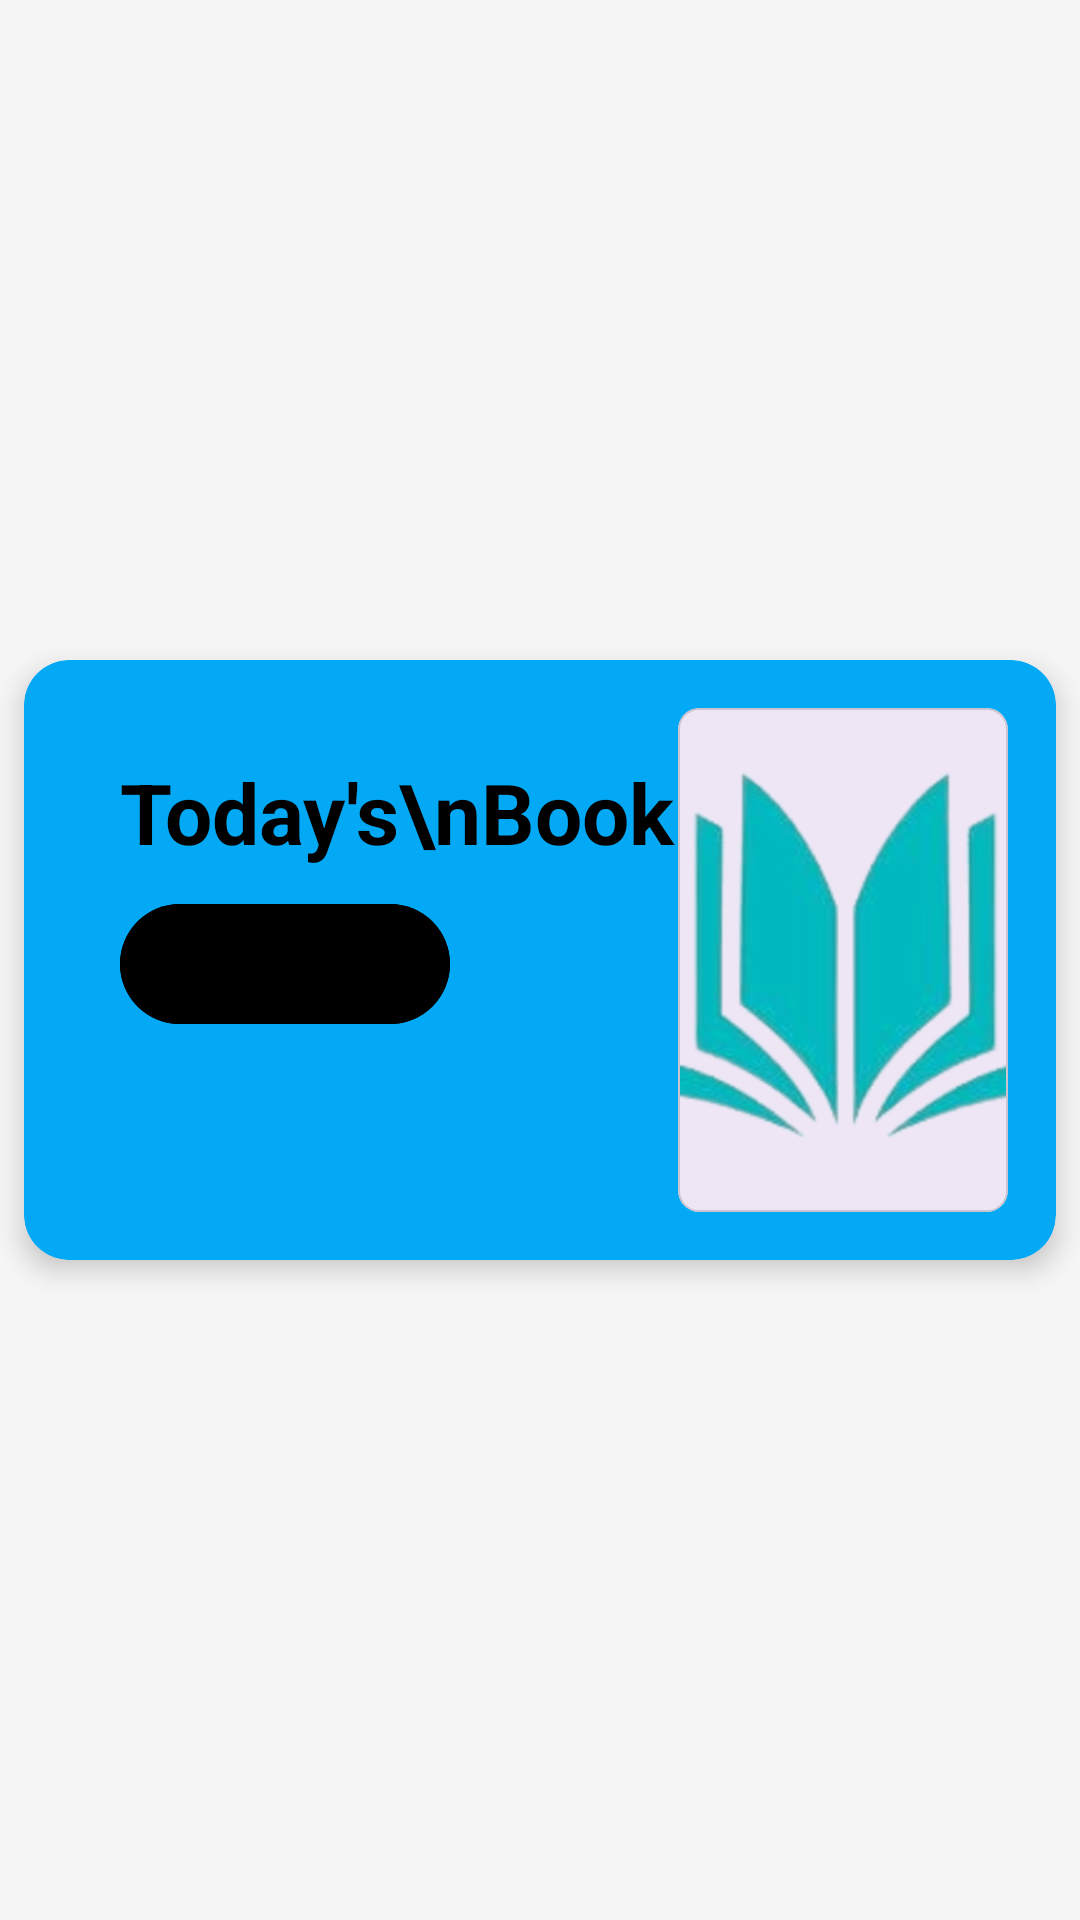

Android layout source for this screen:
<!-- AndroidManifest.xml: application theme Theme.LearnSource -->
<!-- res/layout/homenesteditem.xml -->
<?xml version="1.0" encoding="utf-8"?>
<androidx.constraintlayout.widget.ConstraintLayout xmlns:android="http://schemas.android.com/apk/res/android"
    xmlns:app="http://schemas.android.com/apk/res-auto"
    android:layout_width="match_parent"
    android:layout_height="wrap_content">

    <androidx.cardview.widget.CardView
        android:layout_width="match_parent"
        android:layout_height="200dp"
        android:layout_margin="8dp"
        app:cardBackgroundColor="@color/blue"
        app:cardCornerRadius="15dp"
        app:cardElevation="5dp"
        app:layout_constraintBottom_toBottomOf="parent"
        app:layout_constraintEnd_toEndOf="parent"
        app:layout_constraintHorizontal_bias="0.5"
        app:layout_constraintStart_toStartOf="parent"
        app:layout_constraintTop_toTopOf="parent"
        app:layout_constraintVertical_bias="0.5">

        <androidx.constraintlayout.widget.ConstraintLayout
            android:layout_width="match_parent"
            android:layout_height="match_parent">

            <com.google.android.material.card.MaterialCardView
                android:id="@+id/cardView"
                android:layout_width="110dp"
                android:layout_height="0dp"
                android:layout_marginTop="16dp"
                android:layout_marginEnd="16dp"
                android:transitionName="BookTrans"
                android:layout_marginBottom="16dp"
                app:cardCornerRadius="7dp"
                app:layout_constraintBottom_toBottomOf="parent"
                app:layout_constraintEnd_toEndOf="parent"
                app:layout_constraintTop_toTopOf="parent"
                app:layout_constraintVertical_bias="0.5"
                app:strokeWidth="0.5dp">

                <androidx.constraintlayout.widget.ConstraintLayout
                    android:layout_width="match_parent"
                    android:layout_height="match_parent">


                    <ImageView
                        android:id="@+id/imageView"
                        android:layout_width="match_parent"
                        android:layout_height="match_parent"
                        android:scaleType="centerCrop"

                        app:layout_constraintBottom_toBottomOf="parent"
                        app:layout_constraintEnd_toEndOf="parent"
                        app:layout_constraintHorizontal_bias="0.5"
                        app:layout_constraintStart_toStartOf="parent"
                        app:layout_constraintTop_toTopOf="parent"
                        app:layout_constraintVertical_bias="0.5"
                        app:srcCompat="@drawable/logo" />

                    <View
                        android:id="@+id/view"
                        android:layout_width="20dp"
                        android:layout_height="wrap_content"
                        android:background="@drawable/bookhandle"
                        app:layout_constraintBottom_toBottomOf="parent"
                        app:layout_constraintStart_toStartOf="parent"
                        app:layout_constraintTop_toTopOf="parent"
                        app:layout_constraintVertical_bias="0.5" />
                </androidx.constraintlayout.widget.ConstraintLayout>
            </com.google.android.material.card.MaterialCardView>

            <TextView
                android:id="@+id/textView"
                android:layout_width="wrap_content"
                android:layout_height="wrap_content"
                android:layout_marginStart="32dp"
                android:layout_marginTop="32dp"
                android:lineHeight="40dp"
                android:text="Today's\nBook"
                android:textColor="@color/black"
                android:textSize="28sp"
                android:textStyle="bold"
                app:layout_constraintStart_toStartOf="parent"
                app:layout_constraintTop_toTopOf="parent" />

            <com.google.android.material.button.MaterialButton
                android:id="@+id/mReadBookBtn"
                style="@style/Widget.Material3.Button.Icon"
                android:layout_width="wrap_content"
                android:layout_height="wrap_content"
                android:layout_marginTop="8dp"
                android:backgroundTint="@color/black"
                android:paddingEnd="12dp"
                android:text="read book"
                app:icon="@drawable/next"
                app:iconGravity="end"
                app:iconSize="10dp"
                app:layout_constraintStart_toStartOf="@+id/textView"
                app:layout_constraintTop_toBottomOf="@+id/textView" />
        </androidx.constraintlayout.widget.ConstraintLayout>
    </androidx.cardview.widget.CardView>

</androidx.constraintlayout.widget.ConstraintLayout>
<!-- resources referenced by this layout -->
<resources>
  <color name="black">#FF000000</color>
  <color name="blue">#03A9F5</color>
  <!-- drawable logo: png bitmap (drawable, 41860 bytes) -->
  <!-- drawable next: png bitmap (drawable, 33415 bytes) -->
  <style name="Theme.LearnSource" parent="Base.Theme.LearnSource" />
  <style name="Base.Theme.LearnSource" parent="Theme.Material3.DayNight.NoActionBar">
          
          
  
  
              &gt;
              
              
              <item name="android:windowLightStatusBar">true</item>
              <item name="android:colorPrimary">#E91E63</item>
              <item name="colorOnPrimary">
                  #000000
              </item>
              <item name="android:colorSecondary">#00BCD4</item>
              <item name="colorOnSecondary">
                  #000000
  
              </item>
  
              <item name="android:statusBarColor">#FFEB3B</item>
              <item name="textAppearanceBody1">@color/black</item>
  
              <item name="android:navigationBarColor">#FFEB3B</item>
              <item name="colorAccent">#000000</item>
  
              <item name="android:windowBackground">#F6F5F6</item>
  
          </style>
</resources>
